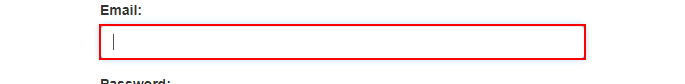
Task: level3 dispatcher
Workflow: System1_Login

Step 1: type [username] into the text box

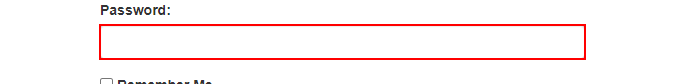
Step 2: type a value into the text box

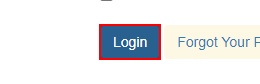
Step 3: click on the button

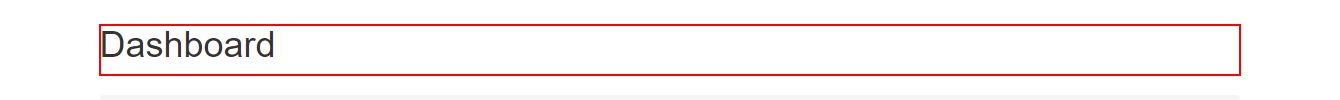
Step 4: find the heading
